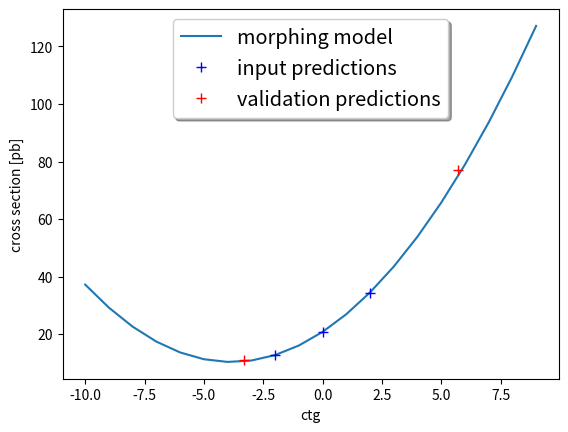

Recreate this plot in Python.
import numpy as np
import matplotlib.pyplot as plt

# the n values of c_i that define the 'input' distributions: c_sm, c_i1...c_in
# there are Nops columns.
#first column is the SM coupling squared values for each of
# the input samples,
# second is the squared value of the second term of the cross section expansion
# and so on for the third and subsequent solumns
# The convention here is that after the SM term, the squared term for the
# c_i comes next, then the ci-SM interference term, before continuing on
# for c_i+1 etc.

cInputAr = np.array([[1.0, 1.0, 1.0], [0.0, 4.0, 4.0], [0.0, 2.0, -2.0]])
inWeightsAr = np.linalg.inv(cInputAr)

Tin = np.array([ [20.76], [34.48], [12.71]])
TinT = Tin.transpose()

# 'sanity check' example
y = np.array([])
x = np.array([])

for target in range(-10,10):
    ciTargetAr = np.array([[1], [target**2.0], [target]])
    morphWeightsAr = inWeightsAr.dot(ciTargetAr)
    Tout = TinT.dot(morphWeightsAr)
    print("target = " + str(target) + " tout " + str(Tout))
    x = np.append(x, target)
    y = np.append(y, Tout)


valPtsX = [-3.31, 5.72]
valPtsY = [11.17, 77.03]


inPtsX = [0.0, 2.0, -2.0]
inPtsY = [20.76, 34.38, 12.71]

fig, ax = plt.subplots()
ax.set_xlabel('ctg')
ax.set_ylabel('cross section [pb]')

plt.plot(x,y, label='morphing model')
plt.plot(inPtsX, inPtsY, "b+", markersize=7, label='input predictions')
plt.plot(valPtsX, valPtsY, "r+", markersize=7,label='validation predictions')

legend = plt.legend(loc='upper center', shadow=True, fontsize='x-large')

plt.show()
